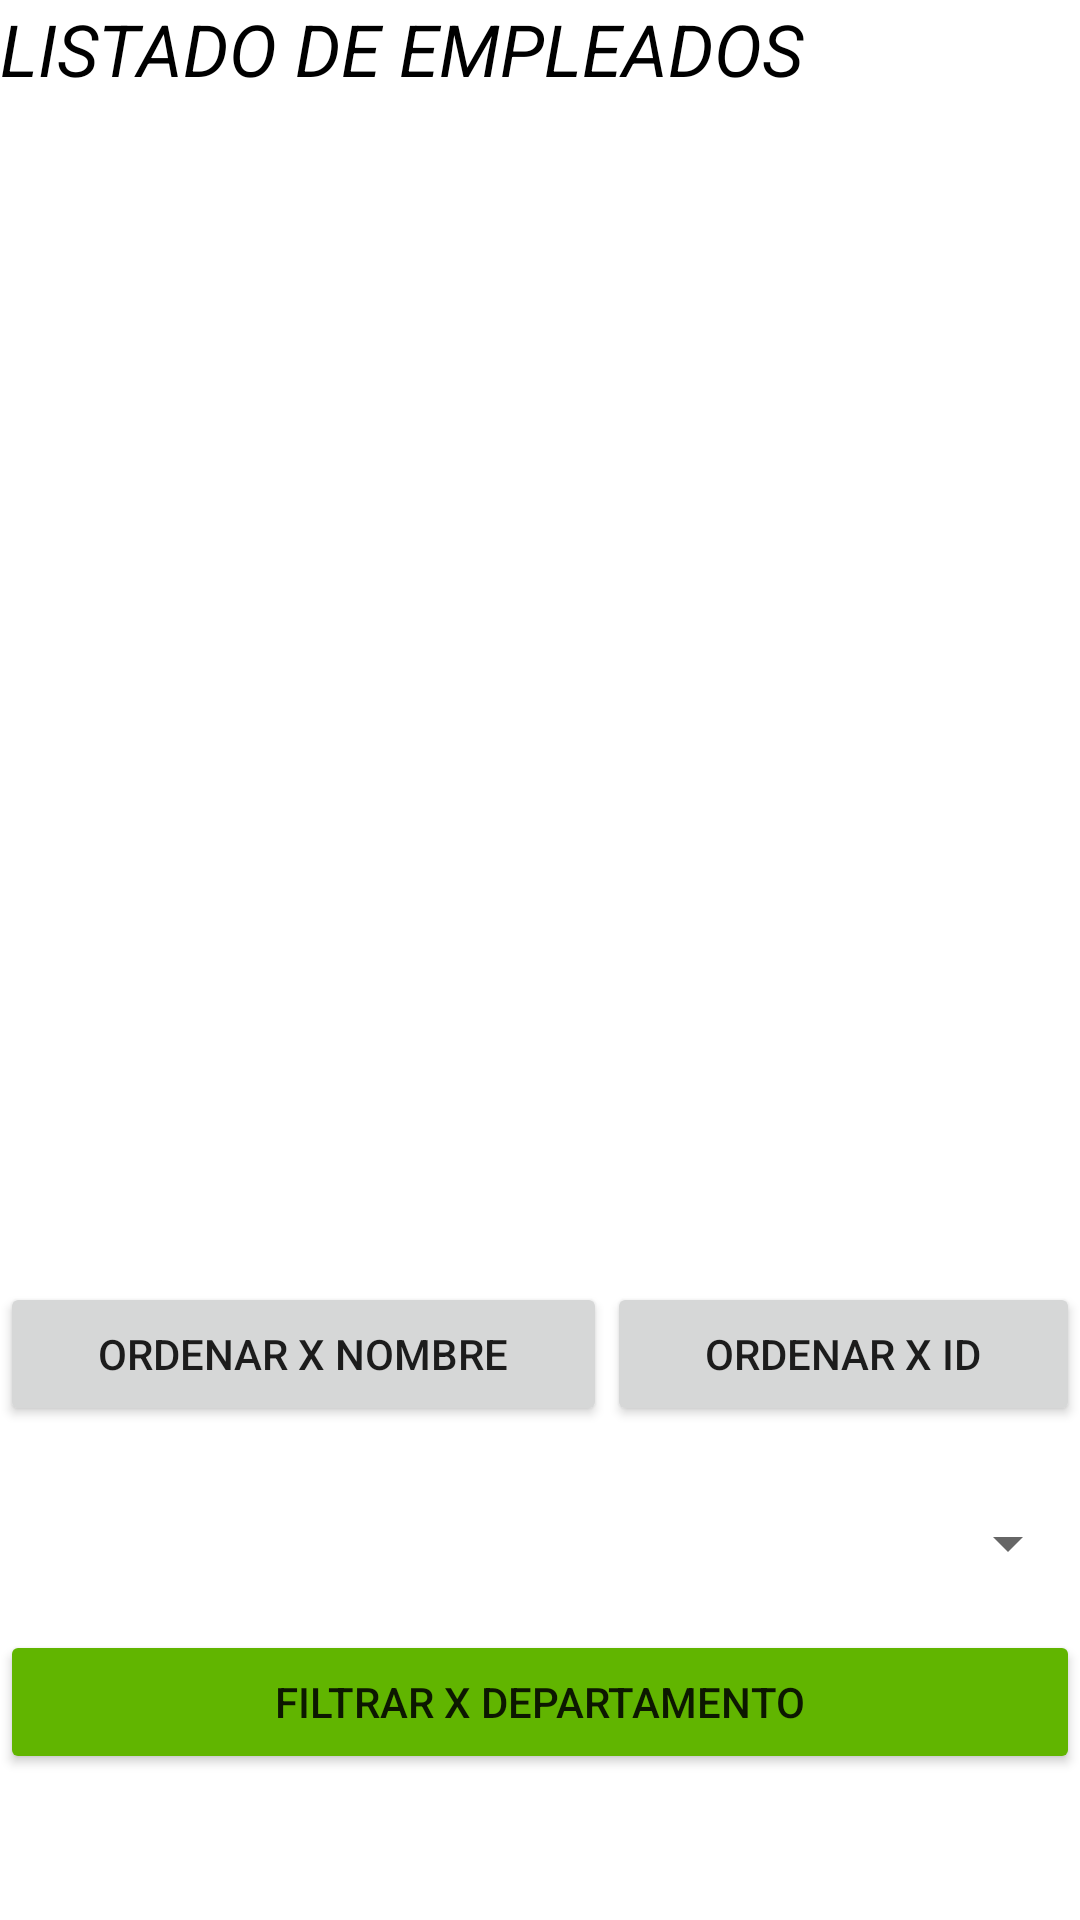

The Android layout XML behind this screen, and the referenced resources:
<!-- AndroidManifest.xml: application theme Theme.AgendaEmpleadosAndroid -->
<!-- res/layout/fragment_fragmento_listado.xml -->
<?xml version="1.0" encoding="utf-8"?>
<LinearLayout xmlns:android="http://schemas.android.com/apk/res/android"
    xmlns:tools="http://schemas.android.com/tools"
    android:layout_width="match_parent"
    android:layout_height="match_parent"
    android:orientation="vertical"
    tools:context=".fragmentos.FragmentoListado" >

    <TextView
        android:id="@+id/textView5"
        android:layout_width="match_parent"
        android:layout_height="wrap_content"
        android:text="LISTADO DE EMPLEADOS"
        android:textColor="#000000"
        android:textSize="24sp"
        android:textStyle="italic" />

    <Space
        android:layout_width="match_parent"
        android:layout_height="5dp" />

    <androidx.recyclerview.widget.RecyclerView
        android:id="@+id/recycler"
        android:layout_width="match_parent"
        android:layout_height="380dp">

    </androidx.recyclerview.widget.RecyclerView>

    <Space
        android:layout_width="match_parent"
        android:layout_height="10dp" />

    <LinearLayout
        android:layout_width="match_parent"
        android:layout_height="wrap_content"
        android:orientation="horizontal">

        <Button
            android:id="@+id/btnOrdenarNombre"
            android:layout_width="161dp"
            android:layout_height="wrap_content"
            android:layout_weight="1"
            android:text="Ordenar X Nombre" />

        <Button
            android:id="@+id/btnOrdenarId"
            android:layout_width="wrap_content"
            android:layout_height="wrap_content"
            android:layout_weight="1"
            android:text="Ordenar X ID" />
    </LinearLayout>

    <Space
        android:layout_width="match_parent"
        android:layout_height="15dp" />

    <Spinner
        android:id="@+id/spinnerDepartamentos2"
        android:layout_width="match_parent"
        android:layout_height="wrap_content"
        android:minHeight="48dp"
        tools:ignore="SpeakableTextPresentCheck" />

    <Space
        android:layout_width="match_parent"
        android:layout_height="5dp" />

    <Button
        android:id="@+id/btnFiltroDepartamento"
        android:layout_width="match_parent"
        android:layout_height="wrap_content"
        android:backgroundTint="#61B500"
        android:text="Filtrar X Departamento" />

</LinearLayout>
<!-- resources referenced by this layout -->
<resources>
  <style name="Theme.AgendaEmpleadosAndroid" parent="Theme.MaterialComponents.DayNight.NoActionBar">
          
          <item name="colorPrimary">@color/purple_500</item>
          <item name="colorPrimaryVariant">@color/purple_700</item>
          <item name="colorOnPrimary">@color/white</item>
          
          <item name="colorSecondary">@color/teal_200</item>
          <item name="colorSecondaryVariant">@color/teal_700</item>
          <item name="colorOnSecondary">@color/black</item>
          
          <item name="android:statusBarColor" tools:targetApi="l">?attr/colorPrimaryVariant</item>
          
      </style>
  <!-- not gathered from this repository: default colours our renderer supplied (Android Studio template values) -->
  <color name="purple_500">#FF6200EE</color>
  <color name="purple_700">#FF3700B3</color>
  <color name="teal_200">#FF03DAC5</color>
  <color name="teal_700">#FF018786</color>
  <color name="black">#FF000000</color>
  <color name="white">#FFFFFFFF</color>
</resources>
